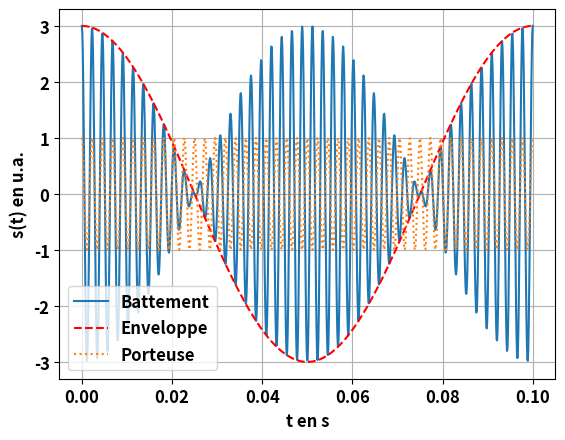

Write Python code to recreate this figure.
"""
[redacted]
Date : 31/03/2021

BUT :
Tracer la représentation graphique d'un phénomène de battements.
"""

## Imports de bibliothèques :
import numpy as np
import matplotlib.pyplot as plt

## Booléen pour décider de sauvegarder les graphiques ou non :
sauvegarder_grapiques = False

## Paramétrage de pyplot :
plt.rc('font', weight="bold", size=12) # Graduations en gras et en plus gros
N = 1000 # Nombre de points pour les graphiques

## Paramètres physiques :
# Amplitude des deux signaux :
a = 1.5
a_1 = a # u.a.
a_2 = a # u.a.

# Fréquences des deux signaux :
f_1 = 450. # Hz
f_2 = 430. # Hz

# Phases à l'origine des deux signaux sinusoïdaux :
phi_1 = 0. # rad
phi_2 = 0. # rad

# On en déduit les pulsations des deux signaux sinusoïdaux :
omega_1 = 2*np.pi*f_1
omega_2 = 2*np.pi*f_2

# Les périodes :
T_1 = 1/f_1
T_2 = 1/f_2

# Et les fréquences, pulsations, périodes et phases du battement :
# 'p' pour porteuse et 'e' pour enveloppe
f_p = ( f_1 + f_2 ) / 2
f_e = ( f_1 - f_2 ) / 2

omega_p = 2*np.pi*f_p
omega_e = 2*np.pi*f_e

T_p = 1/f_p
T_e = 1/f_e

phi_p = ( phi_1 + phi_2 ) / 2
phi_e = ( phi_1 - phi_2 ) / 2

## Grandeurs à représenter :
# On calcule les abscisses du graphe (ici les dates auxquelles calculer s(t) ) :
t_min = 0
t_max = 1.*T_e # 1. fois la période de l'enveloppe
t = np.linspace(t_min,t_max,N)

# Et les ordonnées :
s_1 = a_1*np.cos(omega_1*t+phi_1)
s_2 = a_2*np.cos(omega_2*t+phi_2)
s = s_1 + s_2
s_bat = 2*a*np.cos(omega_p*t+phi_p)*np.cos(omega_e*t+phi_e)
porteuse = np.cos(omega_p*t+phi_p)
enveloppe_plus = 2*a*np.cos(omega_e*t+phi_e)
#enveloppe_moins = -enveloppe_plus

## Représentations graphiques :
nom_de_la_figure = "battements"
fig = plt.figure(nom_de_la_figure)
plt.plot(t,s,label = "Battement")
plt.plot(t,enveloppe_plus,'r--',label = "Enveloppe")
#plt.plot(t,enveloppe_moins,'r--')
plt.plot(t,porteuse,':',label = "Porteuse")
plt.xlabel('t en s',fontweight = 'bold')
plt.ylabel('s(t) en u.a.',fontweight = 'bold')
plt.grid(True)
plt.legend()
#plt.axis('off') # pour retirer les axes (utilisé pour l'image d'intro du poly)
plt.show()

if sauvegarder_grapiques :
    fig.savefig(nom_de_la_figure+'.pdf')
